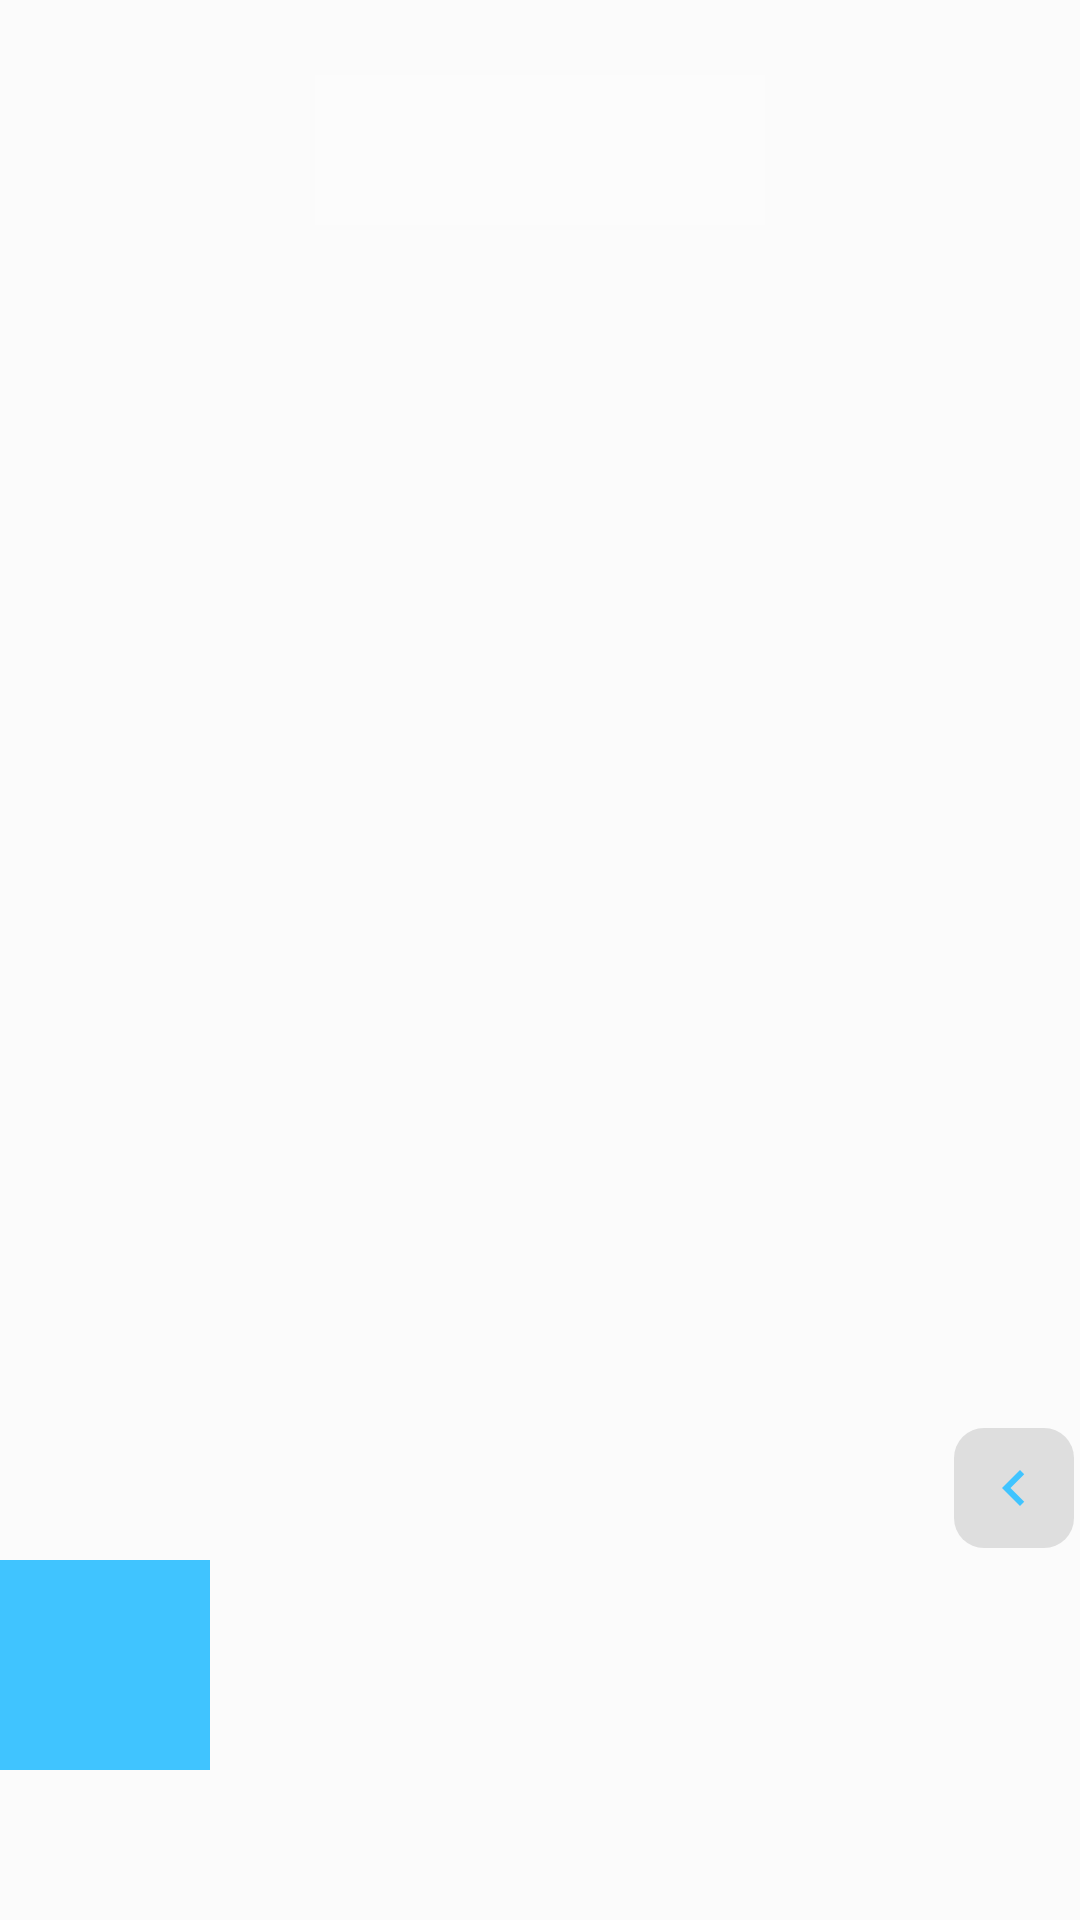

Write the Android layout XML for this screen, with the resource values it uses.
<!-- AndroidManifest.xml: application theme Theme.ImgViewer -->
<!-- res/layout/activity_my_text_book.xml -->
<?xml version="1.0" encoding="utf-8"?>

<RelativeLayout android:layout_width="match_parent"
    android:layout_height="match_parent"
    xmlns:app="http://schemas.android.com/apk/res-auto"
    android:background="@color/foreWhite"
    xmlns:android="http://schemas.android.com/apk/res/android">
    
    <androidx.viewpager2.widget.ViewPager2
        android:id="@+id/myText_viewPager"
        android:overScrollMode="never"
        android:layout_width="match_parent"
        android:layout_height="match_parent"/>


    <ImageView
        android:id="@+id/textBack"
        android:visibility="invisible"
        android:layout_width="match_parent"
        android:layout_height="match_parent"
        android:background="@color/white"
        android:alpha="0.8"/>

    <RelativeLayout
        android:id="@+id/addTextPopWindows"
        android:layout_marginBottom="50dp"
        android:layout_width="match_parent"
        android:layout_height="match_parent">

        <androidx.fragment.app.FragmentContainerView
            android:id="@+id/addTextFragment"
            android:layout_width="match_parent"
            android:layout_height="match_parent"/>

            <ImageButton
                android:id="@+id/callPopWindows"
                android:layout_alignParentBottom="true"
                android:layout_width="70dp"
                android:layout_height="70dp"
                android:background="@color/skyblue"/>


    </RelativeLayout>

    <ImageButton
        android:id="@+id/goBack"
        android:src="@drawable/ic_mytext_left"
        android:background="@drawable/mytext_imgbutton"
        android:layout_alignParentBottom="true"
        android:layout_alignParentEnd="true"
        android:layout_marginEnd="2dp"
        android:layout_marginBottom="124dp"
        android:layout_width="40dp"
        android:layout_height="40dp"/>
    
    <com.google.android.material.tabs.TabLayout
        android:id="@+id/viewpager_tab"
        android:clickable="false"
        android:focusable="false"
        android:layout_centerHorizontal="true"
        android:background="@color/foreWhite"
        android:layout_marginTop="25dp"
        android:layout_width="150dp"
        android:layout_height="50dp"/>

</RelativeLayout>
<!-- resources referenced by this layout -->
<resources>
  <color name="foreWhite">#33FFFFFF</color>
  <color name="skyblue">#40C4FF</color>
  <color name="white">#FFFFFFFF</color>
  <!-- drawable ic_mytext_left (drawable) -->
  <vector android:height="24dp" android:tint="#40C4FF"
      android:viewportHeight="24" android:viewportWidth="24"
      android:width="24dp" xmlns:android="http://schemas.android.com/apk/res/android">
      <path android:fillColor="@android:color/white" android:pathData="M15.41,7.41L14,6l-6,6 6,6 1.41,-1.41L10.83,12z"/>
  </vector>
  <!-- drawable mytext_imgbutton (drawable) -->
  <?xml version="1.0" encoding="utf-8"?>
  
  <ripple xmlns:android="http://schemas.android.com/apk/res/android"
      android:color="@color/foredark"> 
  
      <item>
          <shape>
              <solid android:color="@color/foregray"/>
              <corners android:radius="10dp"/>
          </shape>
  
      </item>
  </ripple>
  <style name="Theme.ImgViewer" parent="Theme.MaterialComponents.DayNight.NoActionBar.Bridge">
          
          <item name="colorPrimary">@color/purple_500</item>
          <item name="colorPrimaryVariant">@color/purple_700</item>
          <item name="colorOnPrimary">@color/white</item>
          
          <item name="colorSecondary">@color/teal_200</item>
          <item name="colorSecondaryVariant">@color/teal_700</item>
          <item name="colorOnSecondary">@color/black</item>
          
          <item name="android:windowTranslucentNavigation">true</item>
          <item name="android:windowTranslucentStatus">false</item>
          
          <item name="android:statusBarColor">@android:color/transparent</item>
          
      </style>
  <color name="foredark">#1A000000</color>
  <color name="foregray">#CCD7D7D7</color>
  <color name="purple_500">#FF6200EE</color>
  <color name="purple_700">#FF3700B3</color>
  <color name="teal_200">#FF03DAC5</color>
  <color name="teal_700">#FF018786</color>
  <color name="black">#FF000000</color>
</resources>
